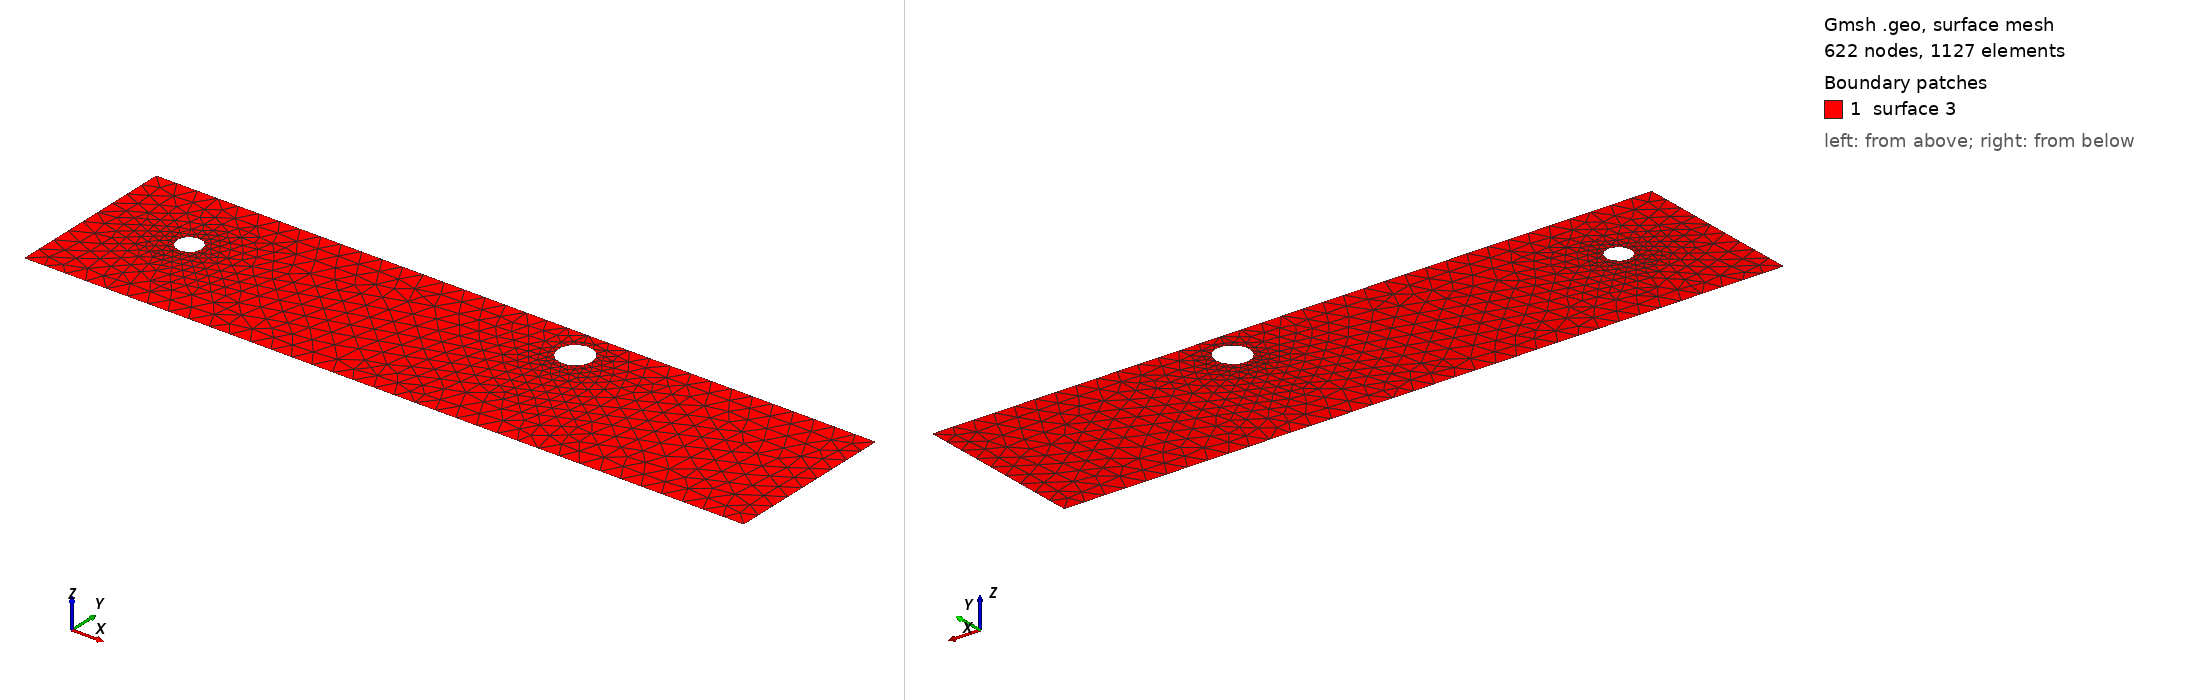

Gmsh geometry script, surface-meshed: 622 nodes, 1127 surface elements. Boundary patches (legend numbers): 1 surface 3. Left view from above one corner, right view from below the opposite corner. The script declares no physical surfaces, so the legend lists its geometric surfaces. The drawing asked Gmsh for element sizes between 1% and 20% of the model's largest extent; the script's own settings can give other sizes.

=== cad_364.geo (drawn) ===
//+
SetFactory("OpenCASCADE");
//+
Point(1) = {0.098202, -3.437974, 0.000000, 1.000000};
//+
Point(2) = {34.970107, -3.437974, 0.000000, 1.000000};
//+
Point(3) = {34.970107, 4.889153, 0.000000, 1.000000};
//+
Point(4) = {0.098202, 4.889153, 0.000000, 1.000000};
//+
Line(1) = {4, 1};
//+
Line(2) = {1, 2};
//+
Line(3) = {2, 3};
//+
Line(4) = {3, 4};
//+
Curve Loop(1) = {1, 2, 3, 4};
//+
Point(6) = {5.071151, 1.294643, 0.000000, 0.060005};
//+
Point(5) = {4.471106, 1.294643, 0.000000, 0.060005};
//+
Point(7) = {4.171084, 1.814298, 0.000000, 0.060005};
//+
Point(8) = {4.171084, 0.774989, 0.000000, 0.060005};
//+
Point(10) = {22.421481, 3.331838, 0.000000, 0.081779};
//+
Point(9) = {21.603695, 3.331838, 0.000000, 0.081779};
//+
Point(11) = {21.194802, 4.040062, 0.000000, 0.081779};
//+
Point(12) = {21.194802, 2.623615, 0.000000, 0.081779};
//+
Ellipse(5) = {6, 5, 7, 7};
//+
Ellipse(6) = {7, 5, 8, 8};
//+
Ellipse(7) = {8, 5, 6, 6};
//+
Curve Loop(2) = {5, 6, 7};
//+
Ellipse(8) = {10, 9, 11, 11};
//+
Ellipse(9) = {11, 9, 12, 12};
//+
Ellipse(10) = {12, 9, 10, 10};
//+
Curve Loop(3) = {8, 9, 10};
//+
Plane Surface(3) = {1, 2, 3};
//+
Physical Curve("INFLOW", 100) = {1};
//+
Physical Curve("OUTFLOW", 101) = {3};
//+
Physical Curve("WALL_BOUNDARY", 102) = {2, 4};
//+
Physical Curve("OBSTACLE", 103) = {5, 6, 7, 8, 9, 10};
